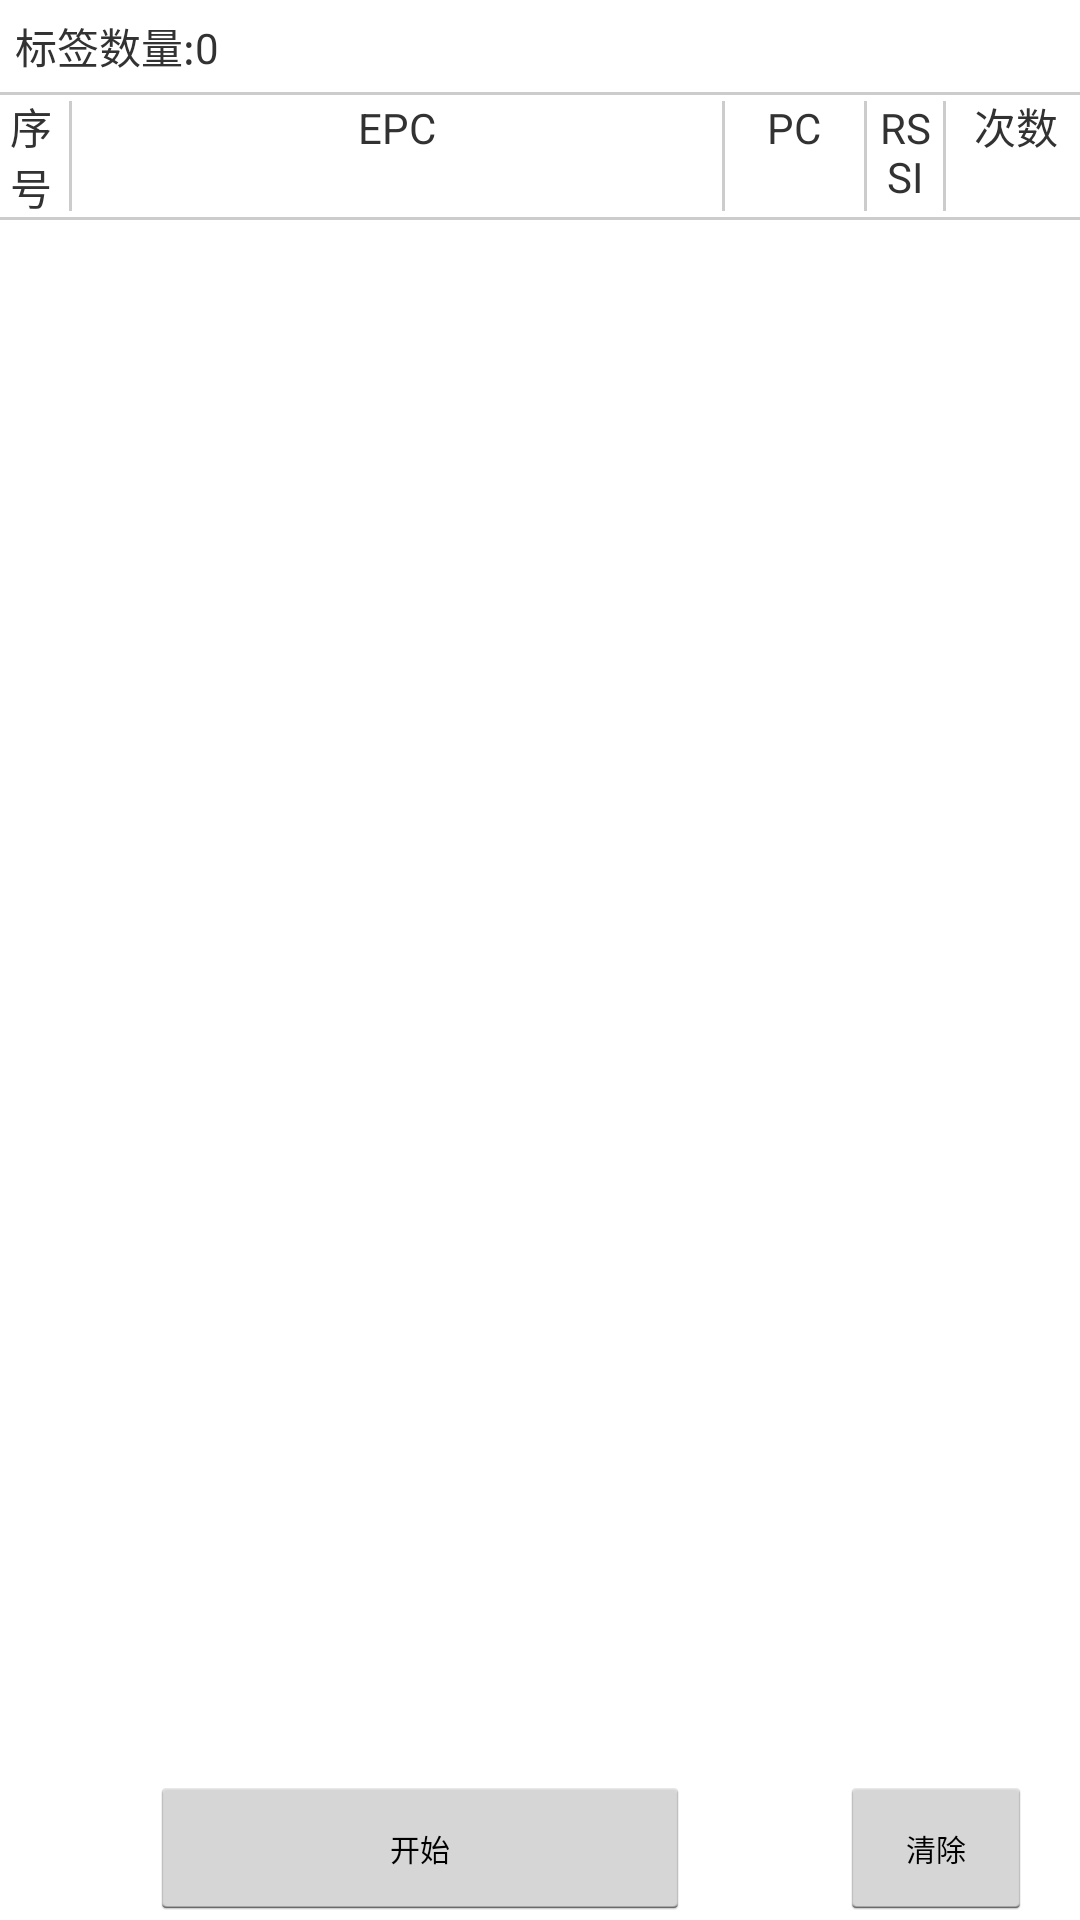

Here is an Android app screen rendered from its layout file. Give the layout XML and the strings, colors and styles it references.
<!-- AndroidManifest.xml: application theme android:Theme.Holo.Light.DarkActionBar -->
<!-- res/layout/inventory_fragment.xml -->
<?xml version="1.0" encoding="utf-8"?>
<LinearLayout xmlns:android="http://schemas.android.com/apk/res/android"
    android:layout_width="match_parent"
    android:layout_height="match_parent"
    android:orientation="vertical" >
    
    <LinearLayout android:orientation="horizontal"
                  android:layout_width="match_parent"
                  android:layout_height="wrap_content"
                  android:layout_margin="5dp">
        <TextView android:layout_width="wrap_content"
                  android:layout_height="wrap_content"
                  android:text="标签数量:"
                  android:textSize="14sp"/>
        
        <TextView android:id="@+id/tv_tag_count"
                  android:layout_width="match_parent"
                  android:layout_height="wrap_content"
                  android:text="0"
                  android:textSize="14sp"/>
    </LinearLayout>

<View
        android:layout_width="wrap_content"
        android:layout_height="1dp"
        android:background="#33000000"
         />
    <LinearLayout 
    android:layout_width="match_parent"
    android:layout_height="wrap_content"
    android:orientation="horizontal" >

    <TextView
        android:layout_width="0dp"
        android:layout_height="wrap_content"
        android:gravity="center"
        android:layout_weight="1"
        android:text="序号" />
    <View
        android:layout_width="1dp"
        android:layout_height="match_parent"
        android:layout_margin="2dp"
        android:background="#33000000"
         />
    <TextView
        android:layout_width="0dp"
        android:layout_height="wrap_content"
        android:layout_weight="10"
        android:gravity="center"
        android:text="EPC" />
    <View
        android:layout_width="1dp"
        android:layout_height="match_parent"
        android:layout_margin="2dp"
        android:background="#33000000"
         />
    <TextView
        
        android:layout_width="0dp"
        android:layout_height="wrap_content"
        android:layout_weight="2"
        android:gravity="center"
        android:text="PC" />
    <View
        android:layout_width="1dp"
        android:layout_height="match_parent"
        android:layout_margin="2dp"
        android:background="#33000000"
         />
    <TextView
        android:layout_width="0dp"
        android:layout_height="wrap_content"
        android:layout_weight="1"
        android:gravity="center"
        android:text="RSSI" />
    <View
        android:layout_width="1dp"
        android:layout_height="match_parent"
        android:layout_margin="2dp"
        android:background="#33000000"
         />
    <TextView
        android:layout_width="0dp"
        android:layout_height="wrap_content"
        android:layout_weight="2"
        android:gravity="center"
        android:text="次数" />
    

</LinearLayout>
<View
        android:layout_width="wrap_content"
        android:layout_height="1dp"
        android:background="#33000000"
         />
     <ListView 
         android:id="@+id/lv_epc"
         android:layout_width="match_parent"
    	android:layout_height="wrap_content"
          android:layout_weight="1"
    
         ></ListView>
     
      <LinearLayout android:orientation="horizontal"
        android:layout_width="match_parent"
        android:layout_height="wrap_content"
        android:minWidth="50dp"
        >
           <Button android:id="@+id/tx_button"
            android:layout_width="wrap_content"
            android:layout_height="wrap_content"
            android:text="开始"
            android:textSize="10sp"
            android:minWidth="180dp"
            android:layout_marginLeft="50dp"
            />
           <Button android:id="@+id/clear_button"
            android:layout_width="wrap_content"
            android:layout_height="wrap_content"
            android:text="清除"
            android:textSize="10sp"
            android:layout_marginLeft="50dp"
            />
    </LinearLayout>

</LinearLayout>
<!-- resources referenced by this layout -->
<resources>

</resources>
